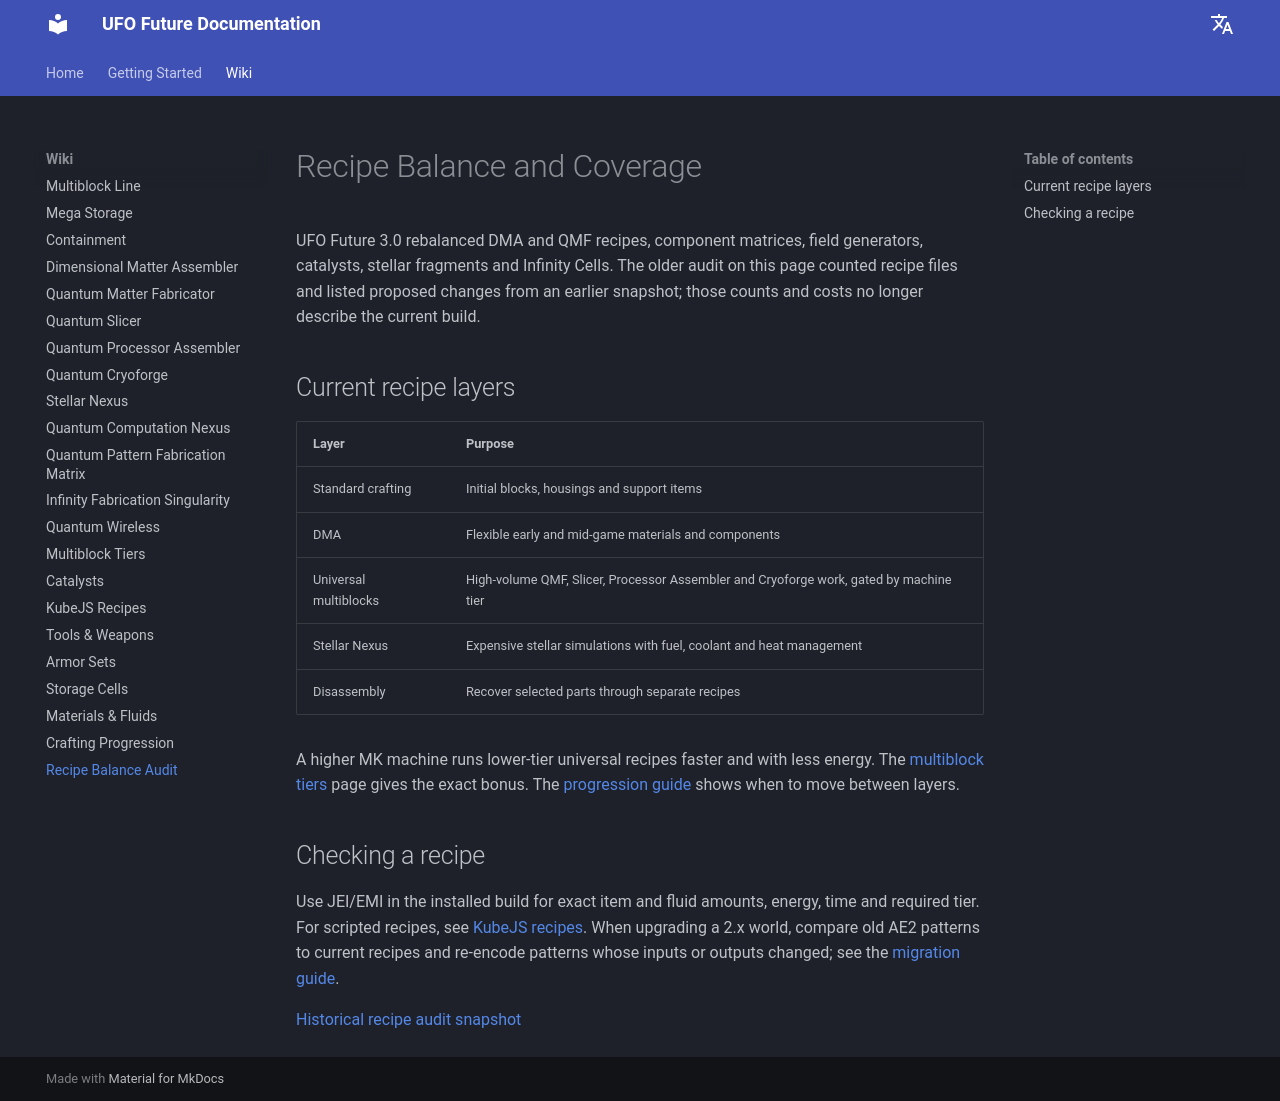

repository: Raishxn/UFO-Future-1.21.1 · page: recipe-balance-audit/index.html · generator: mkdocs

# Recipe Balance and Coverage

UFO Future 3.0 rebalanced DMA and QMF recipes, component matrices, field generators, catalysts, stellar fragments and Infinity Cells. The older audit on this page counted recipe files and listed proposed changes from an earlier snapshot; those counts and costs no longer describe the current build.

## Current recipe layers

| Layer | Purpose |
|---|---|
| Standard crafting | Initial blocks, housings and support items |
| DMA | Flexible early and mid-game materials and components |
| Universal multiblocks | High-volume QMF, Slicer, Processor Assembler and Cryoforge work, gated by machine tier |
| Stellar Nexus | Expensive stellar simulations with fuel, coolant and heat management |
| Disassembly | Recover selected parts through separate recipes |

A higher MK machine runs lower-tier universal recipes faster and with less energy. The [multiblock tiers](multiblock-tiers.md) page gives the exact bonus. The [progression guide](progression.md) shows when to move between layers.

## Checking a recipe

Use JEI/EMI in the installed build for exact item and fluid amounts, energy, time and required tier. For scripted recipes, see [KubeJS recipes](kubejs-recipes.md). When upgrading a 2.x world, compare old AE2 patterns to current recipes and re-encode patterns whose inputs or outputs changed; see the [migration guide](../releases/MIGRATION_2.1-to-3.0.md).

[Historical recipe audit snapshot](https://github.com/Raishxn/UFO-Future-1.21.1/blob/e8d928c/docs/en/recipe-balance-audit.md)
